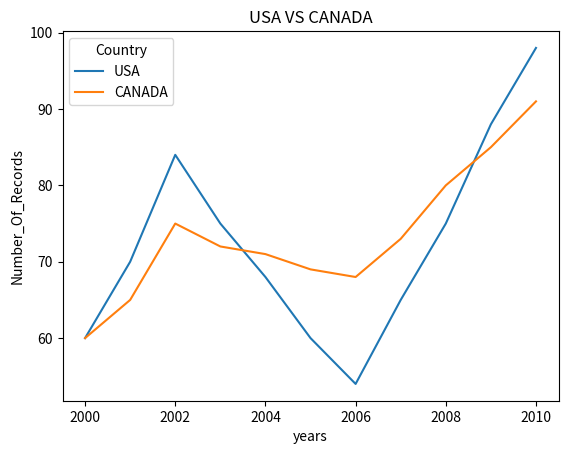

Reproduce this figure in Python.
import matplotlib.pyplot as plt

years = [2000,2001,2002,2003,2004,2005,2006,2007,2008,2009,2010]
Number_Of_Records = [60, 70, 84, 75, 68, 60, 54, 65, 75, 88, 98]
CAN_Records = [60, 65, 75, 72, 71, 69, 68, 73, 80, 85, 91]

plt.plot(years, Number_Of_Records)
plt.plot(years, CAN_Records)
plt.xlabel('years')
plt.ylabel('Number_Of_Records')
plt.title('USA VS CANADA')

Country = 'USA', 'CANADA'

plt.legend(Country,
          title="Country",
          loc="upper left")

plt.show()
